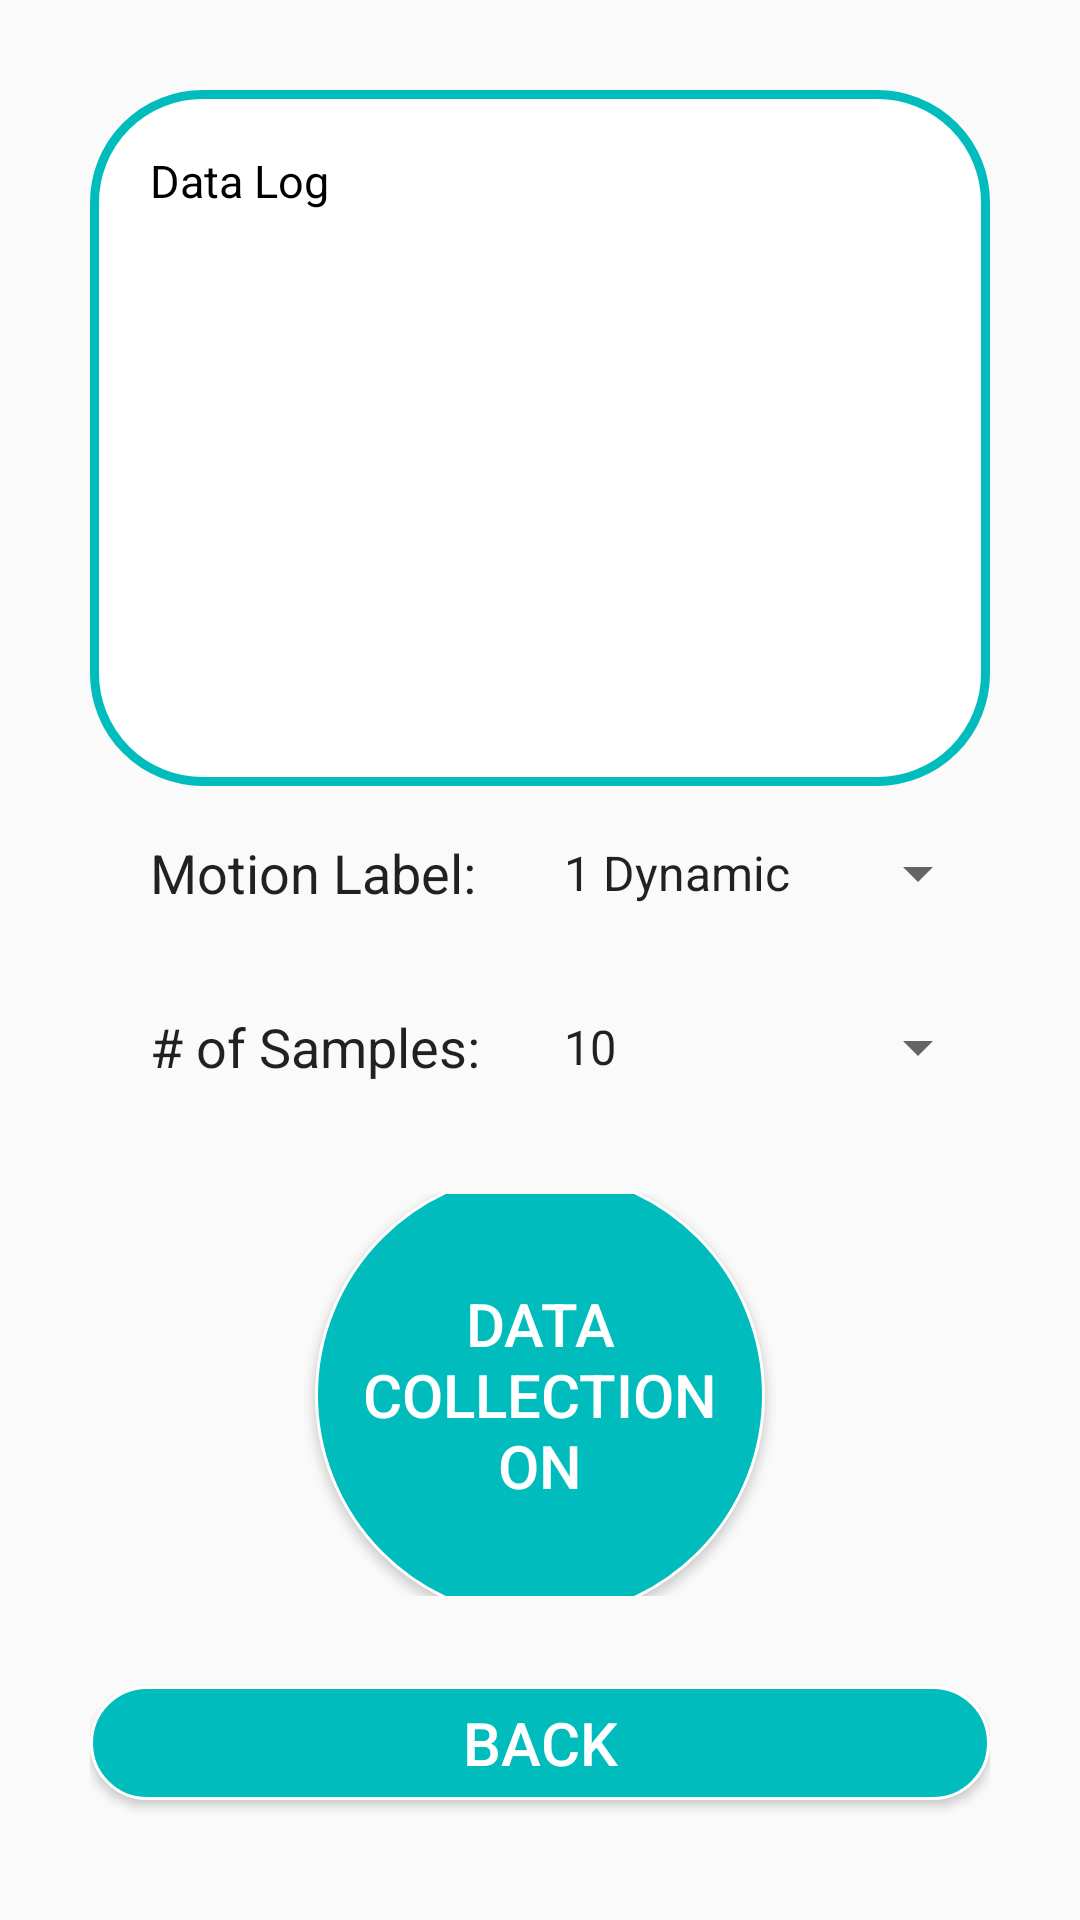

The Android layout XML behind this screen, and the referenced resources:
<!-- AndroidManifest.xml: application theme Theme.Android_Motion_Sensor -->
<!-- res/layout/activity_data_collection.xml -->
<?xml version="1.0" encoding="utf-8"?>
<LinearLayout xmlns:android="http://schemas.android.com/apk/res/android"
    xmlns:app="http://schemas.android.com/apk/res-auto"
    xmlns:tools="http://schemas.android.com/tools"
    android:layout_width="match_parent"
    android:layout_height="match_parent"
    tools:context=".Activity_Data_Collection"
    android:padding="30dp"
    android:orientation="vertical">
    <LinearLayout
        android:layout_width="match_parent"
        android:layout_height="0dp"
        android:layout_weight="0.4"
        android:background="@drawable/view_basic"
        android:padding="20dp">
        <ScrollView
            android:layout_width="match_parent"
            android:layout_height="wrap_content">
            <TextView
                android:id="@+id/data_log"
                android:layout_width="match_parent"
                android:layout_height="match_parent"
                android:gravity="left"
                android:text="Data Log"
                android:textColor="@color/black"
                android:textSize="15dp" />
        </ScrollView>
    </LinearLayout>
    <LinearLayout
        android:layout_width="match_parent"
        android:layout_height="0dp"
        android:layout_weight="0.1"
        android:gravity="center"
        android:orientation="horizontal">
        <EditText
            android:layout_width="0dp"
            android:layout_height="wrap_content"
            android:layout_weight="0.5"
            android:background="@null"
            android:focusable="false"
            android:text="Motion Label: "
            android:textSize="18dp"
            android:paddingLeft="20dp">
        </EditText>
        <Spinner
            android:id="@+id/motion_states_spinner"
            android:layout_width="0dp"
            android:layout_height="wrap_content"
            android:layout_weight="0.5"
            android:entries="@array/motionState" />
    </LinearLayout>
    <LinearLayout
        android:layout_width="match_parent"
        android:layout_height="0dp"
        android:layout_weight="0.1"
        android:gravity="center"
        android:orientation="horizontal">
        <EditText
            android:layout_width="0dp"
            android:layout_height="wrap_content"
            android:layout_weight="0.5"
            android:background="@null"
            android:focusable="false"
            android:text="# of Samples: "
            android:textSize="18dp"
            android:paddingLeft="20dp">
        </EditText>
        <Spinner
            android:id="@+id/num_of_samples_spinner"
            android:layout_width="0dp"
            android:layout_height="wrap_content"
            android:layout_weight="0.5"
            android:entries="@array/numOfSamples" />
    </LinearLayout>
    <LinearLayout
        android:layout_width="match_parent"
        android:layout_height="0dp"
        android:layout_weight="0.3"
        android:padding="20dp"
        android:gravity="center">
        <Button
            android:id="@+id/data_collection"
            android:layout_width="150dp"
            android:layout_height="150dp"
            android:background="@drawable/btn_sleep"
            android:text="Data Collection On"
            android:textSize="20dp"
            android:textColor="@color/white"
            android:gravity="center"
            android:layout_marginVertical="10dp">
        </Button>
    </LinearLayout>
    <LinearLayout
        android:layout_width="match_parent"
        android:layout_height="0dp"
        android:layout_weight="0.1">
        <Button
            android:id="@+id/data_back"
            android:layout_width="match_parent"
            android:layout_height="wrap_content"
            android:background="@drawable/btn_basic"
            android:text="Back"
            android:textSize="20dp"
            android:gravity="center"
            android:textColor="@color/white"
            android:layout_marginVertical="10dp">
        </Button>
    </LinearLayout>

</LinearLayout>
<!-- resources referenced by this layout -->
<resources>
  <string-array name="motionState">
          <item>1 Dynamic</item>
          <item>0 Static</item>
      </string-array>
  <string-array name="numOfSamples">
          <item>10</item>
          <item>20</item>
          <item>50</item>
          <item>100</item>
          <item>200</item>
          <item>500</item>
      </string-array>
  <color name="black">#FF000000</color>
  <color name="white">#FFFFFFFF</color>
  <!-- drawable btn_basic (drawable) -->
  <?xml version="1.0" encoding="utf-8"?>
  <selector xmlns:android="http://schemas.android.com/apk/res/android">
      <item android:state_pressed="false">
          <shape android:shape="rectangle">
              <solid android:color="@color/colorAccent" />
              <stroke
                  android:width="1dp"
                  android:color="@color/white" />
              <corners android:radius="36dip" />
          </shape>
      </item>
  
      
      <item android:state_pressed="true">
          <shape android:shape="rectangle">
              <solid android:color="@color/colorPrimaryDark" />
              <stroke
                  android:width="1dp"
                  android:color="@color/white" />
              <corners android:radius="36dip" />
          </shape>
      </item>
  
  
  
  
  </selector>
  <!-- drawable btn_sleep (drawable) -->
  <?xml version="1.0" encoding="utf-8"?>
  <shape xmlns:android="http://schemas.android.com/apk/res/android"
      android:shape="oval" >
      <solid android:color="@color/colorAccent" />
      <stroke
          android:width="1dp"
          android:color="@color/white" />
      
      
      <corners android:radius="360dip" />
  </shape>
  
  
  
  
  
  
  
  
  
  
  
  
  
  
  
  
  
  
  
  
  
  
  
  
  
  
  
  <!-- drawable view_basic (drawable) -->
  <?xml version="1.0" encoding="utf-8"?>
  <shape android:shape="rectangle" xmlns:android="http://schemas.android.com/apk/res/android">
      <solid android:color="@color/white" />
      <stroke
          android:width="3dp"
          android:color="@color/colorAccent" />
      <corners android:radius="36dip" />
  </shape>
  <style name="Theme.Android_Motion_Sensor" parent="Theme.MaterialComponents.DayNight.NoActionBar.Bridge">
          
          <item name="colorPrimary">#00BCBC</item>
          <item name="colorPrimaryVariant">#00BCBC</item>
          <item name="colorOnPrimary">@color/white</item>
          
          <item name="colorSecondary">@color/teal_200</item>
          <item name="colorSecondaryVariant">@color/teal_700</item>
          <item name="colorOnSecondary">@color/black</item>
          
          <item name="android:statusBarColor" tools:targetApi="l">?attr/colorPrimaryVariant</item>
          
      </style>
  <color name="colorAccent">#00BCBC</color>
  <color name="colorPrimaryDark">#303F9F</color>
  <color name="teal_200">#FF03DAC5</color>
  <color name="teal_700">#FF018786</color>
</resources>
